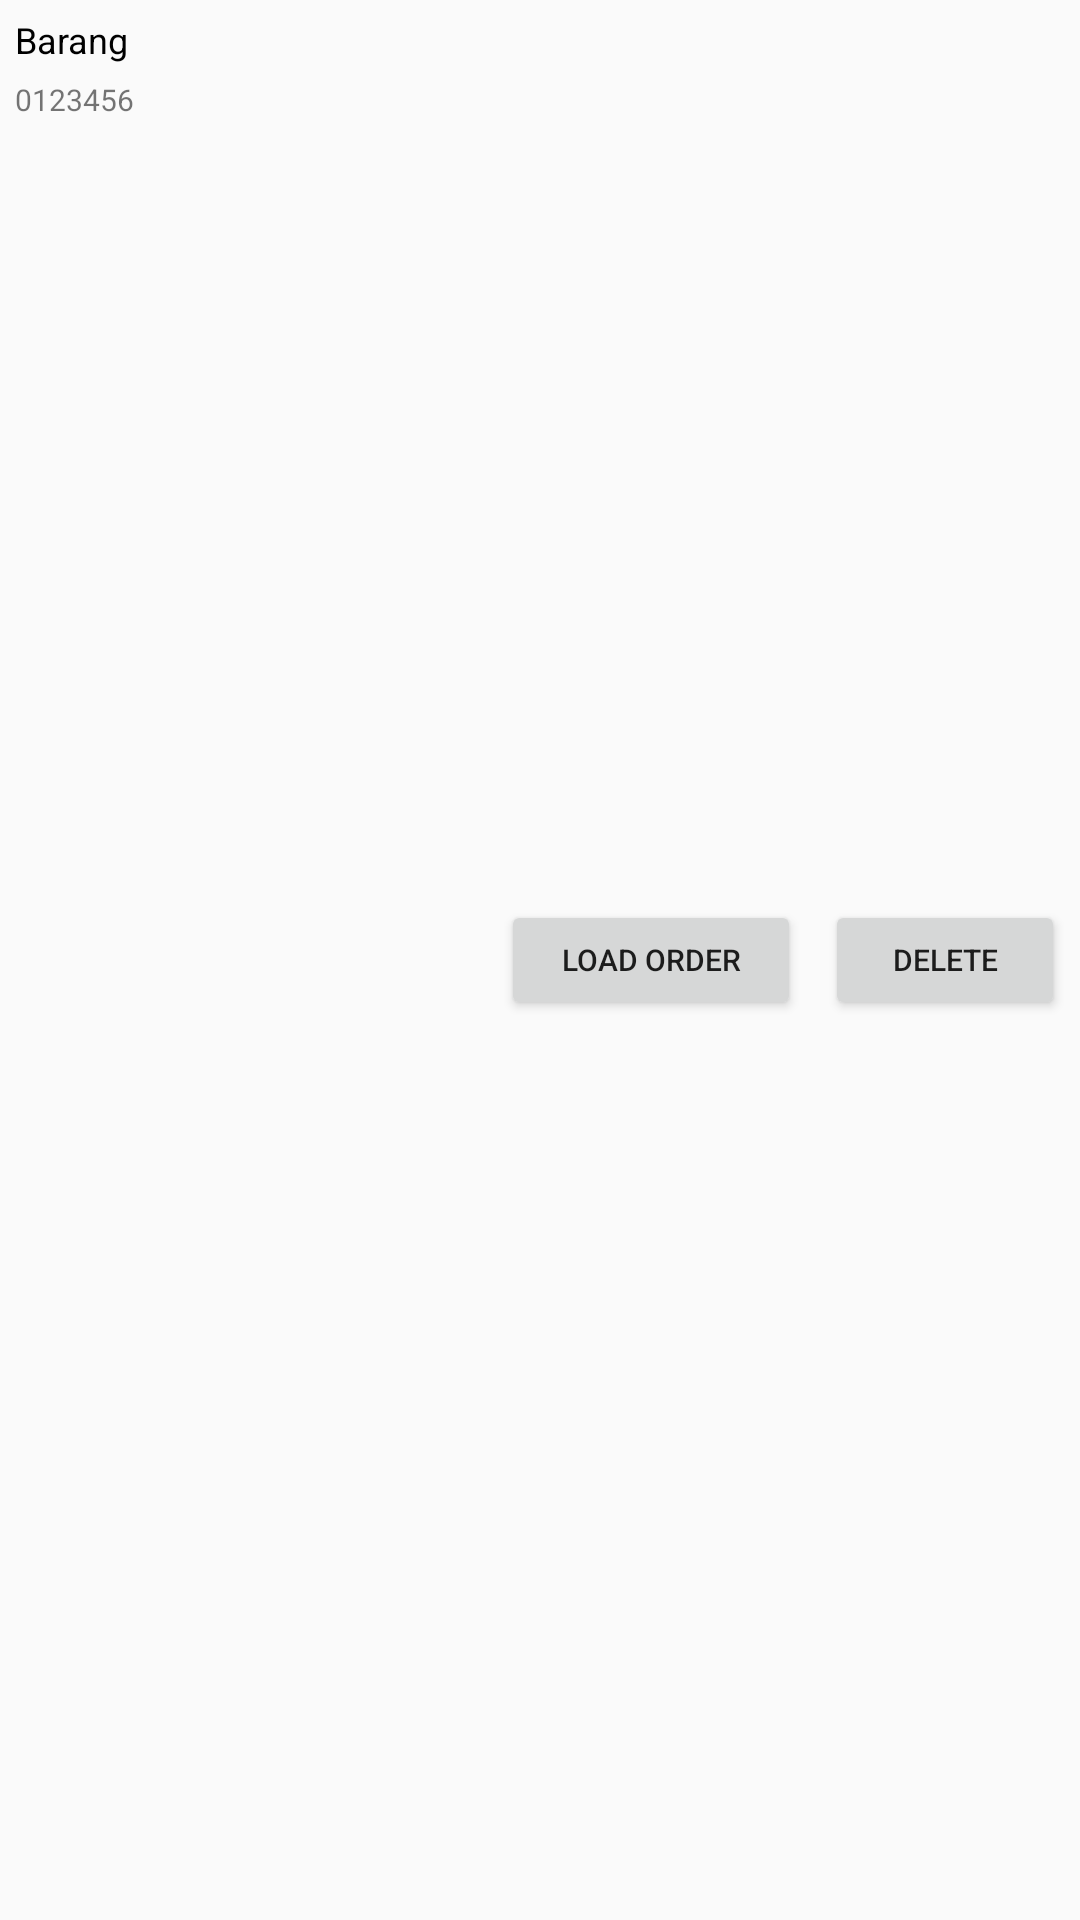

The Android layout XML behind this screen, and the referenced resources:
<!-- AndroidManifest.xml: application theme Theme.Possederhana -->
<!-- res/layout/adapter_cart.xml -->
<?xml version="1.0" encoding="utf-8"?>
<androidx.constraintlayout.widget.ConstraintLayout xmlns:android="http://schemas.android.com/apk/res/android"
    xmlns:app="http://schemas.android.com/apk/res-auto"
    android:layout_width="match_parent"
    android:layout_height="wrap_content"
    android:padding="5dp">

    <TextView
        android:id="@+id/tv_barang"
        android:layout_width="wrap_content"
        android:layout_height="wrap_content"
        android:text="Barang"
        android:textColor="@color/black"
        android:textSize="12dp"
        app:layout_constraintStart_toStartOf="parent"
        app:layout_constraintTop_toTopOf="parent" />

    <TextView
        android:layout_width="wrap_content"
        android:layout_height="wrap_content"
        android:text="0123456"
        android:textSize="10dp"
        android:layout_marginTop="5dp"
        app:layout_constraintStart_toStartOf="parent"
        app:layout_constraintTop_toBottomOf="@+id/tv_barang" />

    <Button
        android:id="@+id/btn_del"
        android:layout_width="80dp"
        android:layout_height="40dp"
        android:text="Delete"
        android:textSize="10dp"
        app:layout_constraintBottom_toBottomOf="parent"
        app:layout_constraintEnd_toEndOf="parent"
        app:layout_constraintTop_toTopOf="parent" />

    <Button
        android:id="@+id/btn_edit"
        android:layout_width="100dp"
        android:layout_height="40dp"
        android:layout_marginEnd="8dp"
        android:text="Load Order"
        android:textSize="10dp"
        app:layout_constraintBottom_toBottomOf="parent"
        app:layout_constraintEnd_toStartOf="@+id/btn_del"
        app:layout_constraintTop_toTopOf="parent" />
</androidx.constraintlayout.widget.ConstraintLayout>
<!-- resources referenced by this layout -->
<resources>
  <color name="black">#FF000000</color>
  <style name="Theme.Possederhana" parent="Theme.AppCompat.DayNight.NoActionBar">
          
          <item name="colorPrimary">@color/teal_200</item>
          <item name="colorPrimaryVariant">@color/teal_700</item>
          <item name="colorOnPrimary">@color/white</item>
          
          <item name="colorSecondary">@color/teal_200</item>
          <item name="colorSecondaryVariant">@color/teal_700</item>
          <item name="colorOnSecondary">@color/black</item>
          
          <item name="android:statusBarColor" tools:targetApi="l">?attr/colorPrimaryVariant</item>
          
      </style>
  <color name="teal_200">#00BFAD</color>
  <color name="teal_700">#FF018786</color>
  <color name="white">#FFFFFFFF</color>
</resources>
